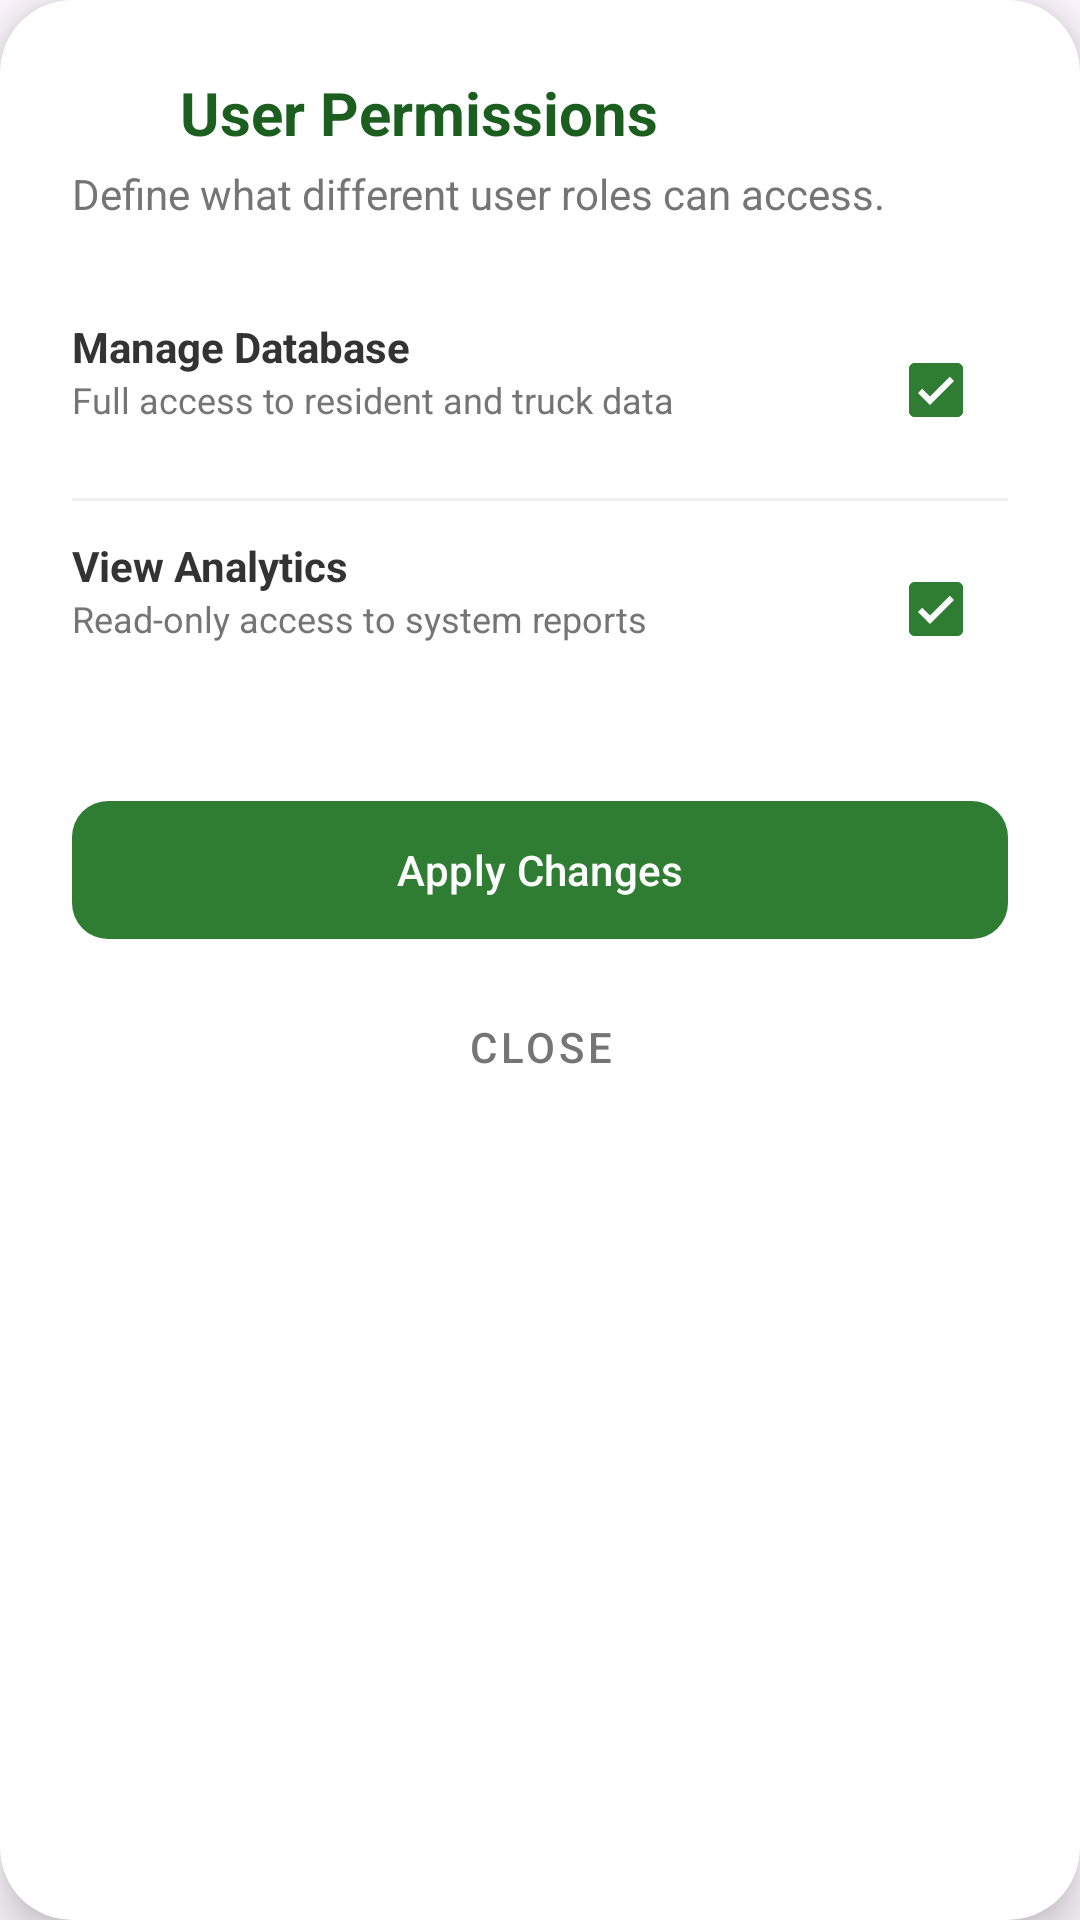

Write the Android layout XML for this screen, with the resource values it uses.
<!-- AndroidManifest.xml: application theme Theme.MyApplication -->
<!-- res/layout/dialog_user_permissions.xml -->
<?xml version="1.0" encoding="utf-8"?>
<com.google.android.material.card.MaterialCardView xmlns:android="http://schemas.android.com/apk/res/android"
    xmlns:app="http://schemas.android.com/apk/res-auto"
    android:layout_width="match_parent"
    android:layout_height="wrap_content"
    app:cardBackgroundColor="@color/white"
    app:cardCornerRadius="24dp"
    app:cardElevation="8dp"
    app:strokeWidth="0dp">

    <LinearLayout
        android:layout_width="match_parent"
        android:layout_height="wrap_content"
        android:orientation="vertical"
        android:padding="24dp">

        <LinearLayout
            android:layout_width="match_parent"
            android:layout_height="wrap_content"
            android:gravity="center_vertical"
            android:orientation="horizontal">
            <ImageView
                android:layout_width="24dp"
                android:layout_height="24dp"
                android:layout_marginEnd="12dp"
                android:src="@drawable/ic_person"
                app:tint="#1B5E20" />
            <TextView
                android:layout_width="wrap_content"
                android:layout_height="wrap_content"
                android:text="User Permissions"
                android:textColor="#1B5E20"
                android:textSize="20sp"
                android:textStyle="bold" />
        </LinearLayout>

        <TextView
            android:layout_width="wrap_content"
            android:layout_height="wrap_content"
            android:layout_marginTop="4dp"
            android:text="Define what different user roles can access."
            android:textColor="#757575"
            android:textSize="14sp" />

        <LinearLayout
            android:layout_width="match_parent"
            android:layout_height="wrap_content"
            android:layout_marginTop="20dp"
            android:orientation="vertical">

            
            <RelativeLayout
                android:layout_width="match_parent"
                android:layout_height="wrap_content"
                android:paddingVertical="12dp">
                <LinearLayout android:layout_width="wrap_content" android:layout_height="wrap_content" android:orientation="vertical">
                    <TextView android:layout_width="wrap_content" android:layout_height="wrap_content" android:text="Manage Database" android:textColor="#333333" android:textStyle="bold" />
                    <TextView android:layout_width="wrap_content" android:layout_height="wrap_content" android:text="Full access to resident and truck data" android:textColor="#757575" android:textSize="12sp" />
                </LinearLayout>
                <com.google.android.material.checkbox.MaterialCheckBox
                    android:layout_width="wrap_content"
                    android:layout_height="wrap_content"
                    android:layout_alignParentEnd="true"
                    android:checked="true"
                    app:buttonTint="#2E7D32" />
            </RelativeLayout>
            <View android:layout_width="match_parent" android:layout_height="1dp" android:background="#F0F0F0" />

            <RelativeLayout
                android:layout_width="match_parent"
                android:layout_height="wrap_content"
                android:paddingVertical="12dp">
                <LinearLayout android:layout_width="wrap_content" android:layout_height="wrap_content" android:orientation="vertical">
                    <TextView android:layout_width="wrap_content" android:layout_height="wrap_content" android:text="View Analytics" android:textColor="#333333" android:textStyle="bold" />
                    <TextView android:layout_width="wrap_content" android:layout_height="wrap_content" android:text="Read-only access to system reports" android:textColor="#757575" android:textSize="12sp" />
                </LinearLayout>
                <com.google.android.material.checkbox.MaterialCheckBox
                    android:layout_width="wrap_content"
                    android:layout_height="wrap_content"
                    android:layout_alignParentEnd="true"
                    android:checked="true"
                    app:buttonTint="#2E7D32" />
            </RelativeLayout>
        </LinearLayout>

        <com.google.android.material.button.MaterialButton
            android:layout_width="match_parent"
            android:layout_height="54dp"
            android:layout_marginTop="24dp"
            android:text="Apply Changes"
            android:textAllCaps="false"
            android:textColor="@android:color/white"
            app:backgroundTint="#2E7D32"
            app:cornerRadius="12dp"
            app:rippleColor="#4CAF50" />

        <com.google.android.material.button.MaterialButton
            android:id="@+id/btn_close"
            style="@style/Widget.MaterialComponents.Button.TextButton"
            android:layout_width="match_parent"
            android:layout_height="wrap_content"
            android:layout_marginTop="8dp"
            android:text="Close"
            android:textColor="#757575" />
    </LinearLayout>
</com.google.android.material.card.MaterialCardView>
<!-- resources referenced by this layout -->
<resources>
  <color name="white">#FFFFFFFF</color>
  <style name="Theme.MyApplication" parent="Base.Theme.MyApplication" />
  <style name="Base.Theme.MyApplication" parent="Theme.Material3.DayNight.NoActionBar">
          
          <item name="colorPrimary">@color/primary_blue</item>
          <item name="colorSecondary">@color/secondary_blue</item>
          <item name="colorTertiary">@color/teal_link</item>
          
          <item name="colorControlActivated">@color/black</item>
          <item name="colorControlHighlight">@color/light_gray</item>
          <item name="android:textColorHighlight">#40000000</item>
      </style>
  <color name="primary_blue">#1565C0</color>
  <color name="secondary_blue">#1976D2</color>
  <color name="teal_link">#00BFA5</color>
  <color name="black">#FF000000</color>
  <color name="light_gray">#E0E0E0</color>
</resources>
